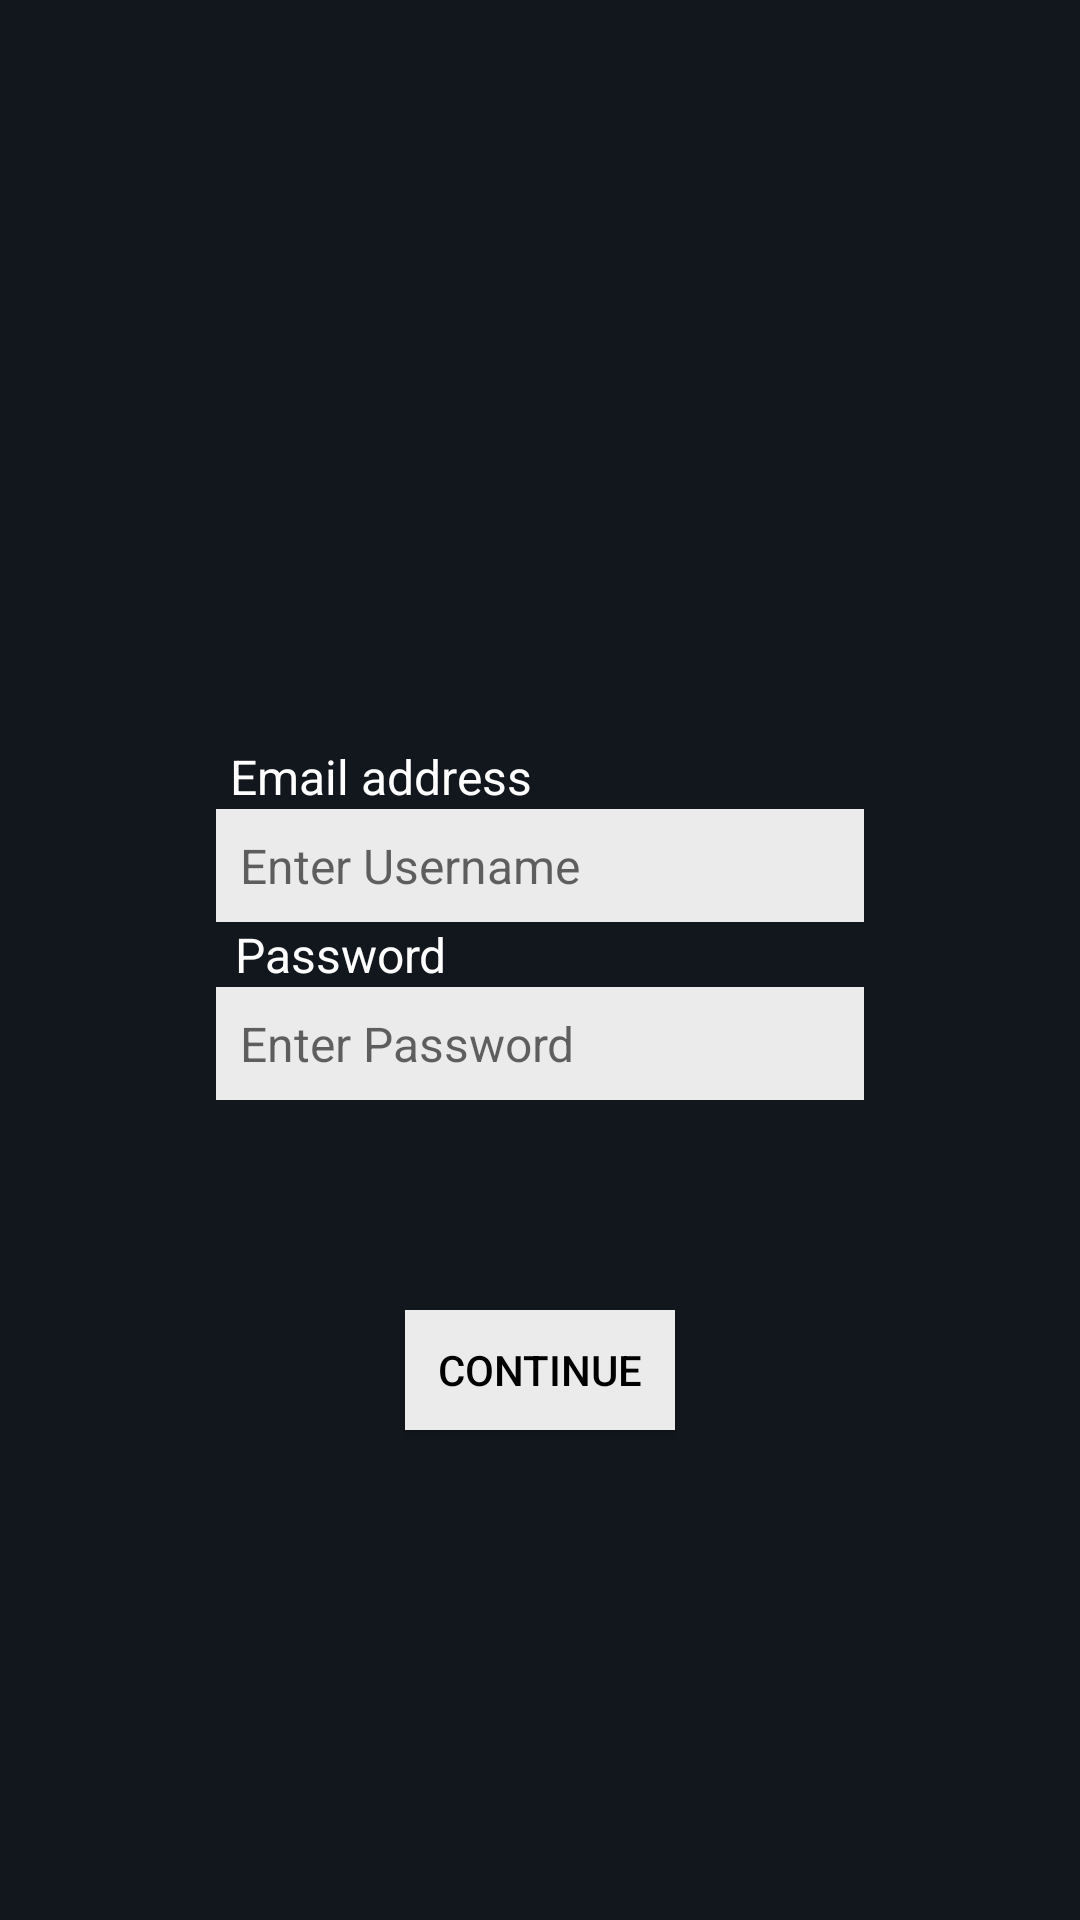

Android layout source for this screen:
<!-- AndroidManifest.xml: application theme Theme.ZTMelody_02 -->
<!-- res/layout/activity_log_in.xml -->
<?xml version="1.0" encoding="utf-8"?>
<androidx.constraintlayout.widget.ConstraintLayout xmlns:android="http://schemas.android.com/apk/res/android"
    xmlns:app="http://schemas.android.com/apk/res-auto"
    xmlns:tools="http://schemas.android.com/tools"
    android:id="@+id/main"
    android:layout_width="match_parent"
    android:layout_height="match_parent"
    tools:context=".ui.LogInActivity"
    android:background="#12171D">

    <ImageView
        android:id="@+id/image"
        android:layout_width="150dp"
        android:layout_height="150dp"
        android:src="@drawable/icon_normal"
        android:background="@drawable/circular_shape"
        android:clipToOutline="true"
        app:layout_constraintBottom_toBottomOf="parent"
        app:layout_constraintEnd_toEndOf="parent"
        app:layout_constraintHorizontal_bias="0.498"
        app:layout_constraintStart_toStartOf="parent"
        app:layout_constraintTop_toTopOf="parent"
        app:layout_constraintVertical_bias="0.2"
        />

    <TextView
        android:id="@+id/label_username"
        android:layout_width="wrap_content"
        android:layout_height="wrap_content"
        android:text="Email address"
        android:textColor="@color/white"
        android:textSize="16sp"
        app:layout_constraintEnd_toEndOf="parent"
        app:layout_constraintHorizontal_bias="0.296"
        app:layout_constraintStart_toStartOf="parent"
        app:layout_constraintTop_toBottomOf="@id/image"/>

    <EditText
        android:id="@+id/text_1"
        android:layout_width="0dp"
        android:layout_height="wrap_content"
        android:hint="Enter Username"
        android:background="@color/principalWhite"
        android:textSize="16sp"
        android:textColor="@color/black"
        android:padding="8dp"
        app:layout_constraintTop_toBottomOf="@id/label_username"
        app:layout_constraintStart_toStartOf="parent"
        app:layout_constraintEnd_toEndOf="parent"
        app:layout_constraintHorizontal_bias="0.5"
        app:layout_constraintVertical_bias="0.1"
        app:layout_constraintWidth_percent="0.6" />

    <TextView
        android:id="@+id/label_password"
        android:layout_width="wrap_content"
        android:layout_height="wrap_content"
        android:text="Password"
        android:textColor="@color/white"
        android:textSize="16sp"
        app:layout_constraintEnd_toEndOf="parent"
        app:layout_constraintHorizontal_bias="0.271"
        app:layout_constraintStart_toStartOf="parent"
        app:layout_constraintTop_toBottomOf="@id/text_1" />

    <EditText
        android:id="@+id/text_2"
        android:layout_width="0dp"
        android:layout_height="wrap_content"
        android:hint="Enter Password"
        android:inputType="textPassword"
        android:background="@color/principalWhite"
        android:textSize="16sp"
        android:textColor="@color/black"
        android:padding="8dp"
        app:layout_constraintTop_toBottomOf="@id/label_password"
        app:layout_constraintStart_toStartOf="parent"
        app:layout_constraintEnd_toEndOf="parent"
        app:layout_constraintHorizontal_bias="0.5"
        app:layout_constraintVertical_bias="0.1"
        app:layout_constraintWidth_percent="0.6" />

    <androidx.appcompat.widget.AppCompatButton
        android:id="@+id/btnContinue"
        android:layout_width="0dp"
        android:layout_height="40dp"
        android:text="Continue"
        android:textColor="@color/black"
        android:background="@color/principalWhite"
        app:layout_constraintBottom_toBottomOf="parent"
        app:layout_constraintEnd_toEndOf="parent"
        app:layout_constraintStart_toStartOf="parent"
        app:layout_constraintTop_toBottomOf="@id/text_2"
        app:layout_constraintVertical_bias="0.3"
        app:layout_constraintWidth_percent="0.25" />

</androidx.constraintlayout.widget.ConstraintLayout>
<!-- resources referenced by this layout -->
<resources>
  <color name="black">#FF000000</color>
  <color name="principalWhite">#ECEBEB</color>
  <color name="white">#FFFFFFFF</color>
  <!-- drawable circular_shape (drawable) -->
  <shape xmlns:android="http://schemas.android.com/apk/res/android"
      android:shape="oval">
      <solid android:color="@android:color/transparent"/>
  </shape>
  <style name="Theme.ZTMelody_02" parent="Theme.MaterialComponents.DayNight.DarkActionBar">
          
          <item name="colorPrimary">@color/purple_500</item>
          <item name="colorPrimaryVariant">@color/purple_700</item>
          <item name="colorOnPrimary">@color/white</item>
          
          <item name="colorSecondary">@color/teal_200</item>
          <item name="colorSecondaryVariant">@color/teal_700</item>
          <item name="colorOnSecondary">@color/black</item>
          
          <item name="android:statusBarColor">@color/black</item>
          
      </style>
  <color name="purple_500">#F5DB7C</color>
  <color name="purple_700">#000000</color>
  <color name="teal_200">#FF03DAC5</color>
  <color name="teal_700">#FF018786</color>
</resources>
